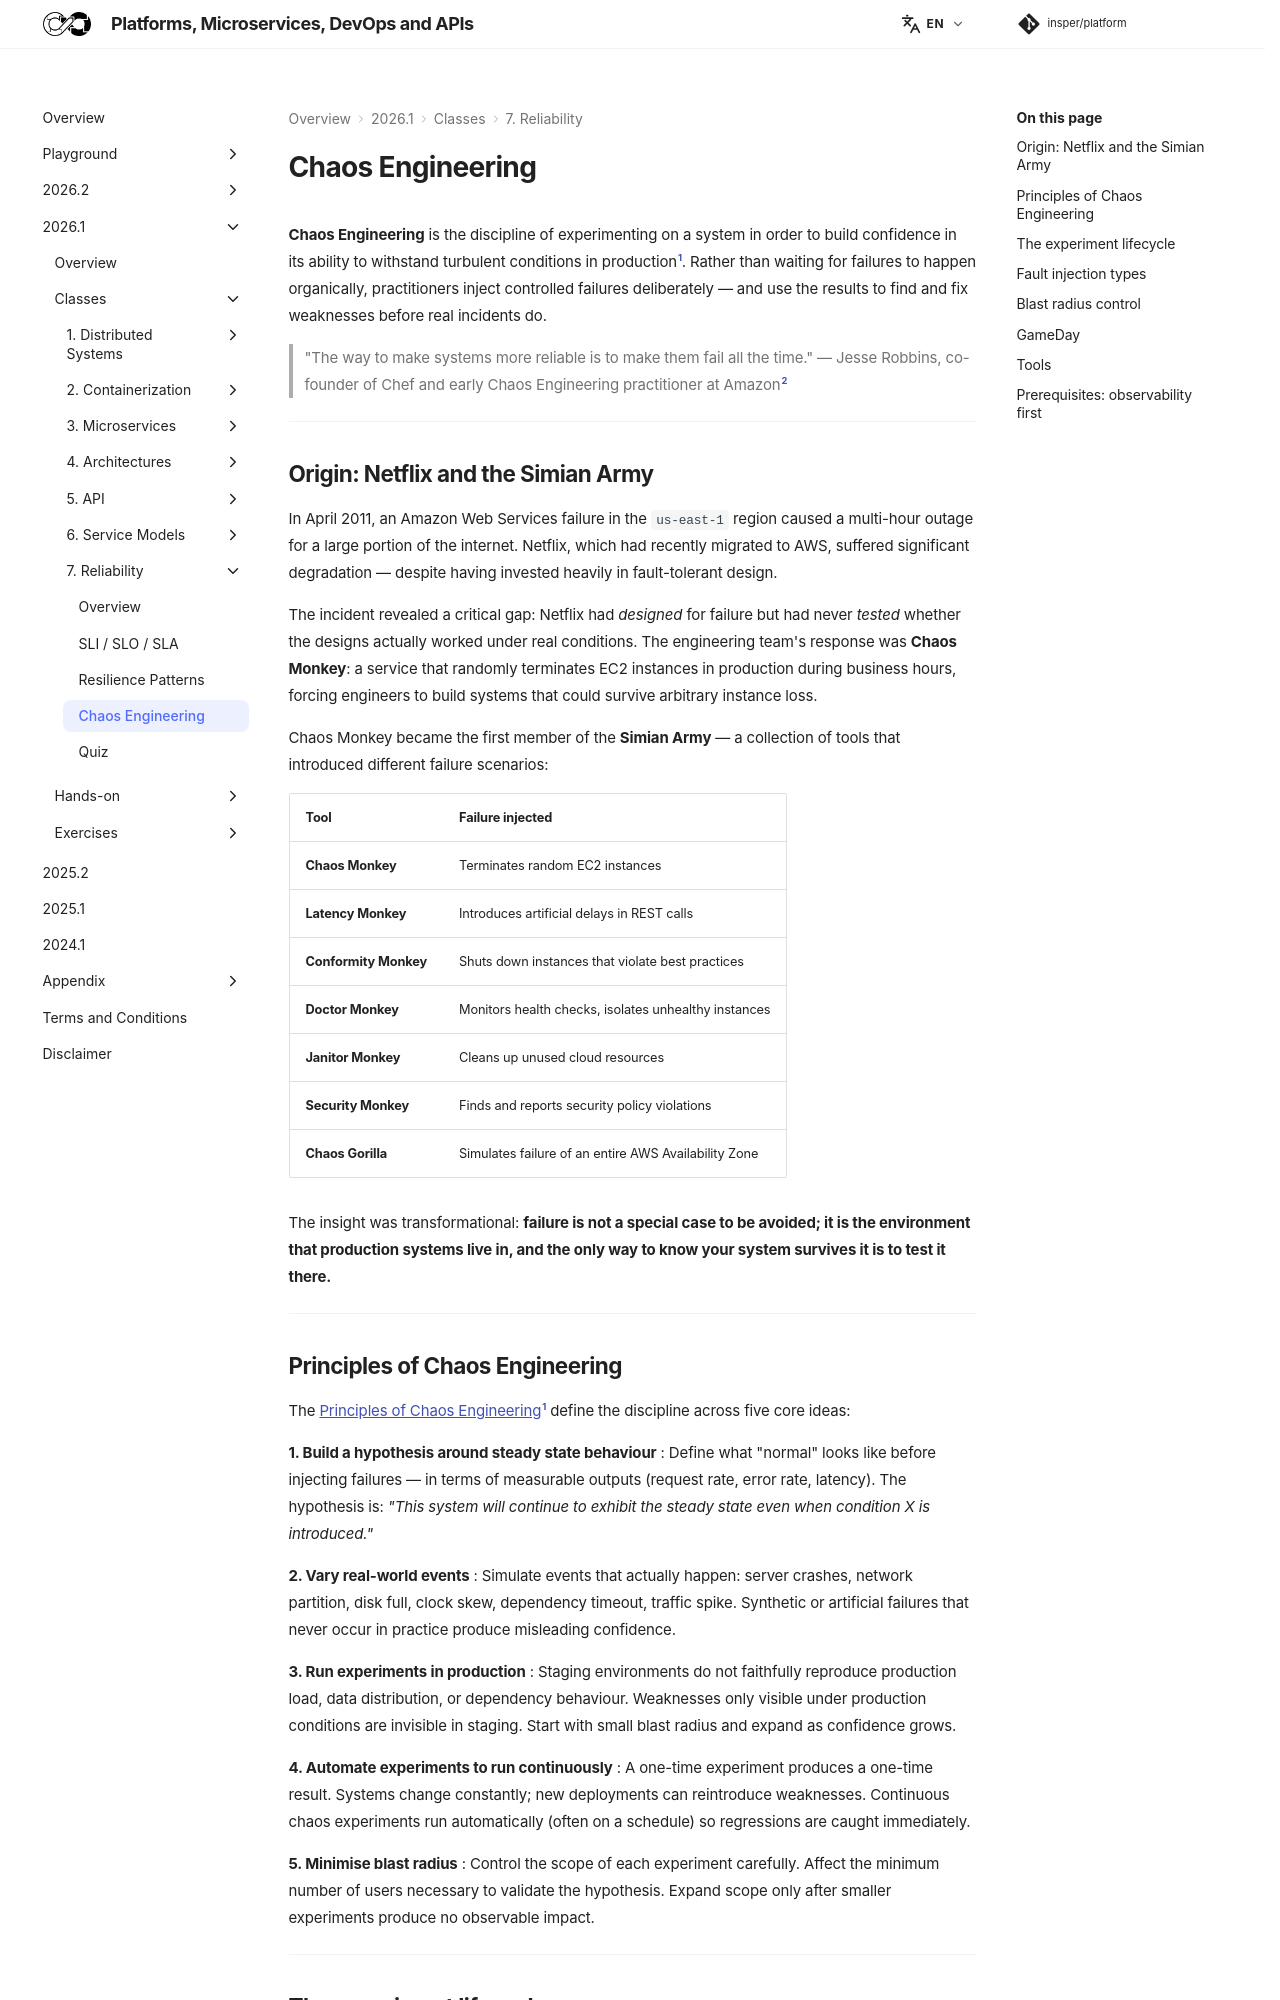

repository: Insper/platform · page: 2026.1/classes/reliability/chaos/index.html · generator: mkdocs


**Chaos Engineering** is the discipline of experimenting on a system in order to build confidence in its ability to withstand turbulent conditions in production[^1]. Rather than waiting for failures to happen organically, practitioners inject controlled failures deliberately — and use the results to find and fix weaknesses before real incidents do.

> "The way to make systems more reliable is to make them fail all the time." — Jesse Robbins, co-founder of Chef and early Chaos Engineering practitioner at Amazon[^2]

---

## Origin: Netflix and the Simian Army

In April 2011, an Amazon Web Services failure in the `us-east-1` region caused a multi-hour outage for a large portion of the internet. Netflix, which had recently migrated to AWS, suffered significant degradation — despite having invested heavily in fault-tolerant design.

The incident revealed a critical gap: Netflix had *designed* for failure but had never *tested* whether the designs actually worked under real conditions. The engineering team's response was **Chaos Monkey**: a service that randomly terminates EC2 instances in production during business hours, forcing engineers to build systems that could survive arbitrary instance loss.

Chaos Monkey became the first member of the **Simian Army** — a collection of tools that introduced different failure scenarios:

| Tool | Failure injected |
|---|---|
| **Chaos Monkey** | Terminates random EC2 instances |
| **Latency Monkey** | Introduces artificial delays in REST calls |
| **Conformity Monkey** | Shuts down instances that violate best practices |
| **Doctor Monkey** | Monitors health checks, isolates unhealthy instances |
| **Janitor Monkey** | Cleans up unused cloud resources |
| **Security Monkey** | Finds and reports security policy violations |
| **Chaos Gorilla** | Simulates failure of an entire AWS Availability Zone |

The insight was transformational: **failure is not a special case to be avoided; it is the environment that production systems live in, and the only way to know your system survives it is to test it there.**

---
